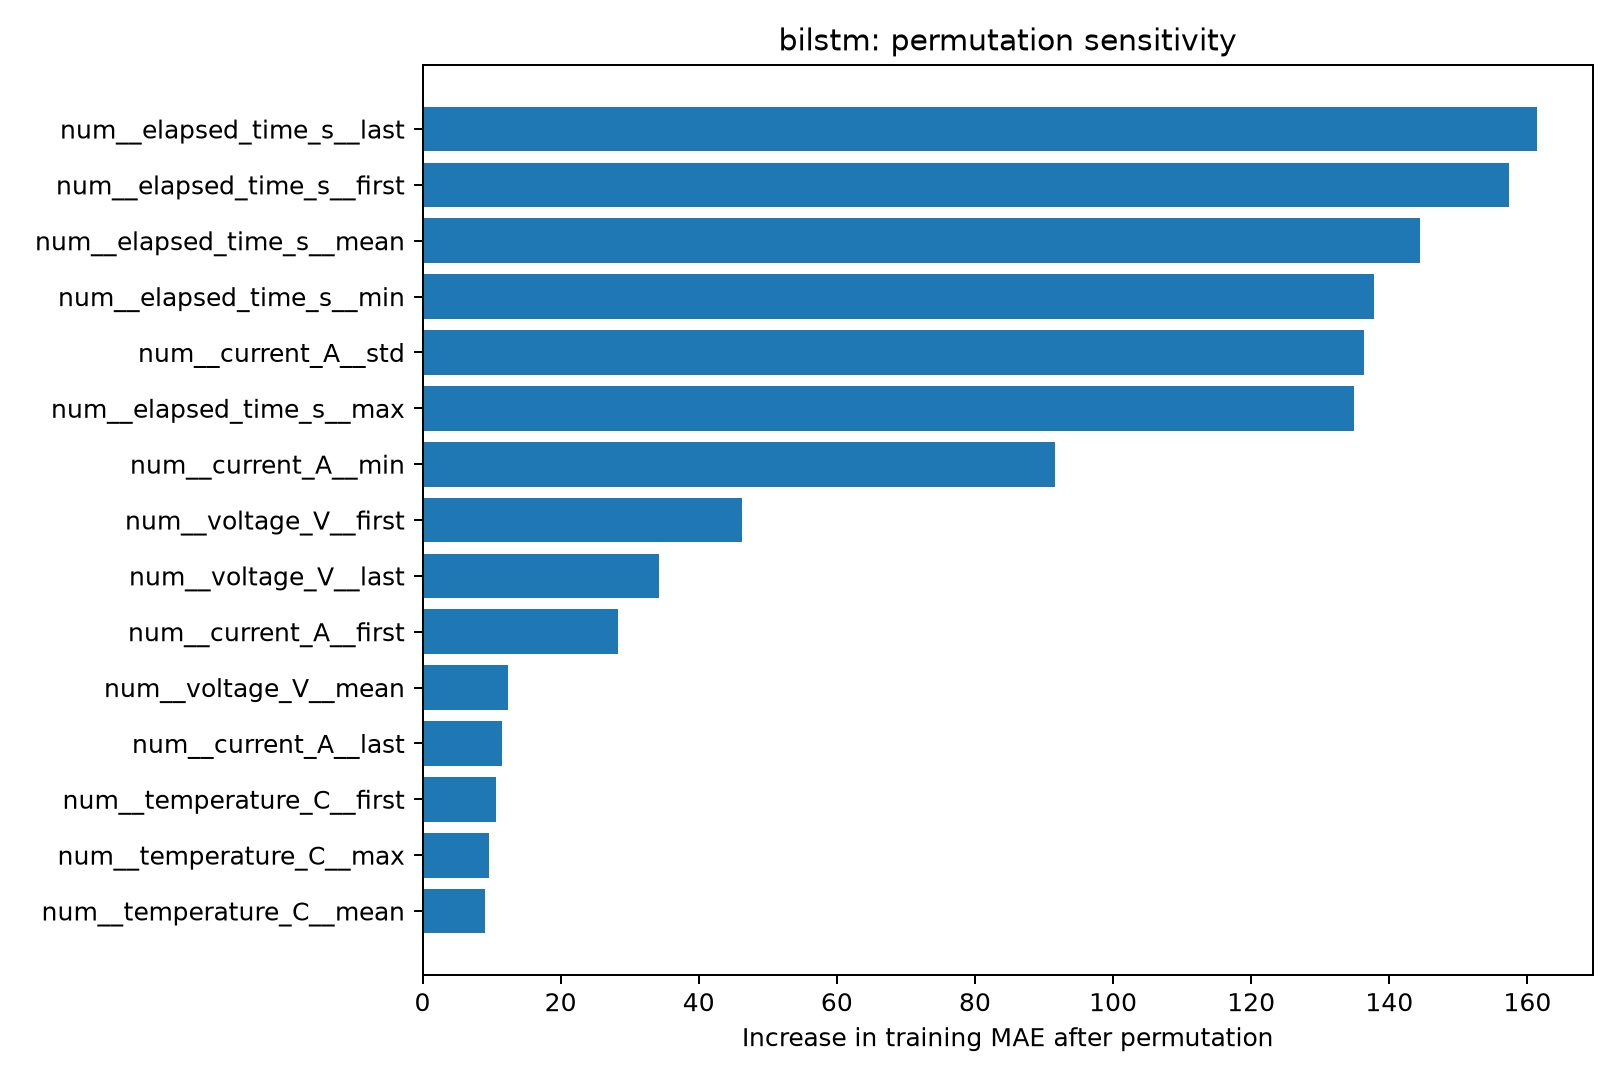

The data file committed next to this chart (first rows):
feature, baseline_train_MAE, permuted_train_MAE, MAE_increase
num__elapsed_time_s__last, 86.22, 247.7, 161.4
num__elapsed_time_s__first, 86.22, 243.5, 157.3
num__elapsed_time_s__mean, 86.22, 230.6, 144.4
num__elapsed_time_s__min, 86.22, 224, 137.7
num__current_A__std, 86.22, 222.6, 136.4
num__elapsed_time_s__max, 86.22, 221.1, 134.9
num__current_A__min, 86.22, 177.7, 91.53
num__voltage_V__first, 86.22, 132.5, 46.23
num__voltage_V__last, 86.22, 120.4, 34.19
num__current_A__first, 86.22, 114.5, 28.27
num__voltage_V__mean, 86.22, 98.61, 12.39
num__current_A__last, 86.22, 97.78, 11.55
num__temperature_C__first, 86.22, 96.87, 10.65
num__temperature_C__max, 86.22, 95.79, 9.565
num__temperature_C__mean, 86.22, 95.23, 9.008
num__temperature_C__min, 86.22, 93.37, 7.146
num__current_A__mean, 86.22, 93.36, 7.136
num__elapsed_time_s__std, 86.22, 91.91, 5.685
num__temperature_C__std, 86.22, 91.65, 5.425
num__temperature_C__last, 86.22, 88.85, 2.624
